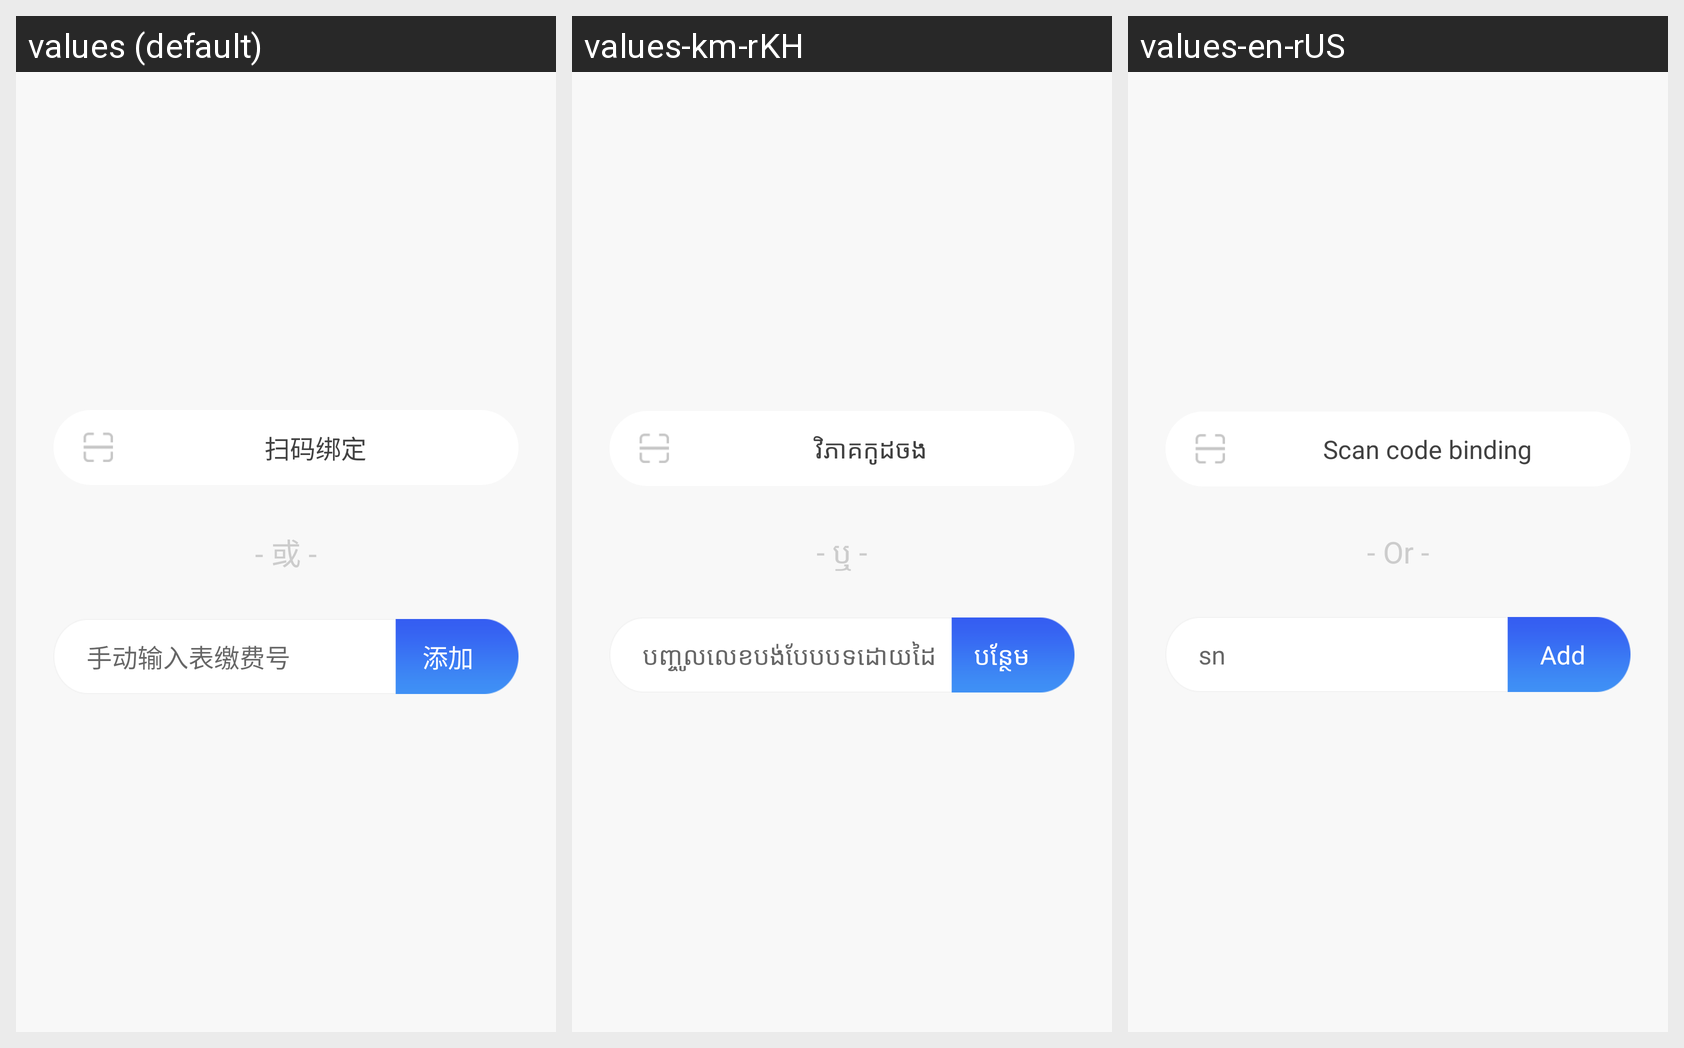

Translations of the strings shown on this Android screen, per locale in the grid:
Android screen res/layout/fragment_binding.xml rendered under 3 locales, left to right: values (default), values-km-rKH, values-en-rUS. Device: Nexus 5 (rendered at 1080×1920; each locale shown at half size, 540×960, under a caption strip naming it); theme AppTheme.
Strings drawn on this screen, with the default value and each locale's value (text and hints the layout hard-codes, and strings that could not be matched under every locale, appear in the picture but are not listed):

scan
  values: 扫码绑定
  values-km-rKH: វិភាគកូដចង
  values-en-rUS: Scan code binding

or
  values: - 或 -
  values-km-rKH: - ឬ -
  values-en-rUS: - Or -

sn_hints
  values: 手动输入表缴费号
  values-km-rKH: បញ្ចូលលេខបង់បែបបទដោយដៃ
  values-en-rUS: sn

add
  values: 添加
  values-km-rKH: បន្ថែម
  values-en-rUS: Add
